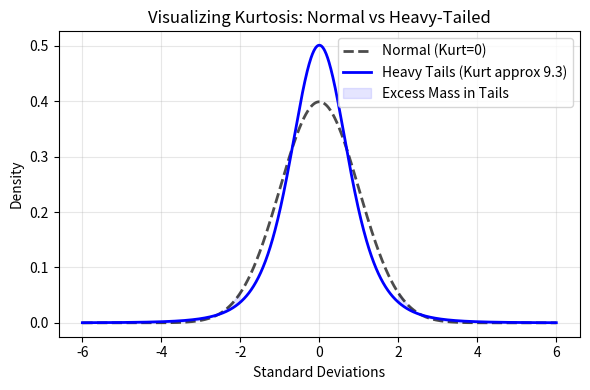

The script that saved this image: (Note: this script raises an exception after producing the figure.)

import numpy as np
import matplotlib.pyplot as plt
from scipy.stats import norm, t

def generate_kurtosis_plot():
    # Target excess kurtosis approx 9.27
    # For Student-t, excess K = 6/(nu-4)  => 9.27 = 6/(nu-4) => nu-4 = 0.647 => nu = 4.647
    nu = 4.65
    
    x = np.linspace(-6, 6, 1000)
    
    # Normal distribution (Kurtosis = 0)
    y_norm = norm.pdf(x, 0, 1)
    
    # Student-t distribution (Kurtosis approx 9.3)
    # We standardize it to have unit variance for fair comparison like residuals
    # Variance of t is nu/(nu-2). Scale factor = sqrt((nu-2)/nu)
    scale = np.sqrt((nu-2)/nu)
    y_t = t.pdf(x, df=nu, scale=scale)
    
    plt.figure(figsize=(6, 4))
    plt.plot(x, y_norm, 'k--', label='Normal (Kurt=0)', linewidth=2, alpha=0.7)
    plt.plot(x, y_t, 'b-', label=f'Heavy Tails (Kurt approx 9.3)', linewidth=2)
    
    plt.fill_between(x, y_t, y_norm, where= (np.abs(x)>2), color='blue', alpha=0.1, label='Excess Mass in Tails')
    
    plt.title('Visualizing Kurtosis: Normal vs Heavy-Tailed')
    plt.xlabel('Standard Deviations')
    plt.ylabel('Density')
    plt.legend()
    plt.grid(True, alpha=0.3)
    plt.tight_layout()
    
    output_path = 'hws/hw3.d/images/kurtosis_comparison.png'
    plt.savefig(output_path, dpi=300)
    print(f"Generated {output_path}")

if __name__ == "__main__":
    generate_kurtosis_plot()
